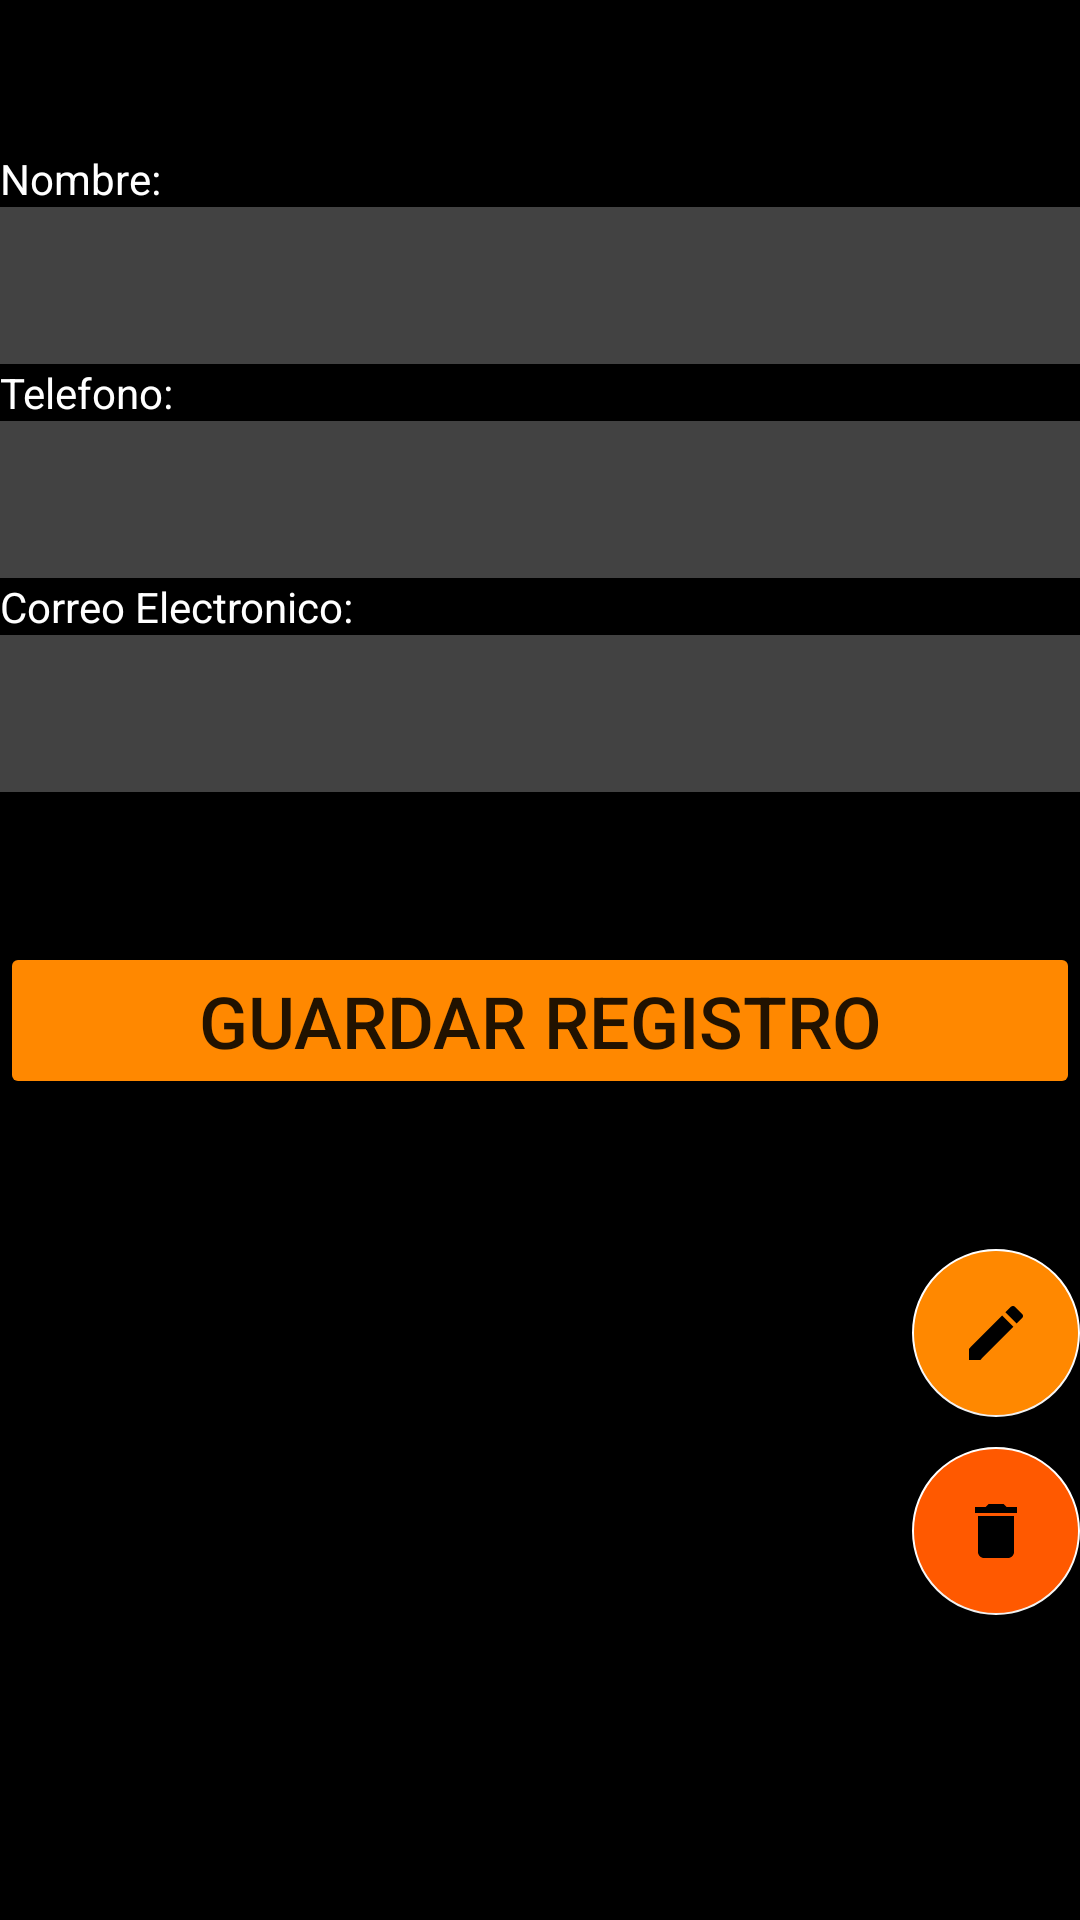

Produce the Android XML layout that renders to this screen, including the resource entries it uses.
<!-- AndroidManifest.xml: application theme Theme.AgendaMVP -->
<!-- res/layout/activity_ver.xml -->
<?xml version="1.0" encoding="utf-8"?>
<LinearLayout xmlns:android="http://schemas.android.com/apk/res/android"
    xmlns:app="http://schemas.android.com/apk/res-auto"
    xmlns:tools="http://schemas.android.com/tools"
    android:layout_width="match_parent"
    android:layout_height="match_parent"
    android:background="@color/black"
    android:orientation="vertical"
    tools:context=".VerActivity">


    <TextView
        android:id="@+id/text_nombre_ver"
        android:layout_width="match_parent"
        android:layout_height="wrap_content"
        android:layout_marginTop="50dp"
        android:text="Nombre: "
        android:textColor="@color/white"
        android:textColorHint="@color/white" />

    <EditText
        android:id="@+id/edit_nombre_ver"
        android:layout_width="match_parent"
        android:layout_height="wrap_content"
        android:background="@color/cardview_dark_background"
        android:backgroundTint="@color/cardview_dark_background"
        android:ems="10"
        android:inputType="textPersonName"
        android:labelFor="@+id/viewNombre"
        android:paddingLeft="10dp"
        android:paddingTop="10dp"
        android:paddingBottom="10dp"
        android:textColor="@color/white"
        android:textColorHint="@color/white"
        android:textSize="24sp" />

    <TextView
        android:id="@+id/text_telefono"
        android:layout_width="match_parent"
        android:layout_height="wrap_content"
        android:text="Telefono: "
        android:textColor="@color/white"
        android:textColorHint="@color/white" />

    <EditText
        android:id="@+id/edit_telefono"
        android:layout_width="match_parent"
        android:layout_height="wrap_content"
        android:background="@color/cardview_dark_background"
        android:backgroundTint="@color/cardview_dark_background"
        android:ems="10"
        android:inputType="phone"
        android:labelFor="@+id/txtTelefono"
        android:paddingLeft="10dp"
        android:paddingTop="10dp"
        android:paddingBottom="10dp"
        android:textColor="@color/white"
        android:textColorHint="@color/white"
        android:textSize="24sp" />

    <TextView
        android:id="@+id/text_correo_ver"
        android:layout_width="match_parent"
        android:layout_height="wrap_content"
        android:text="Correo Electronico: "
        android:textColor="@color/white"
        android:textColorHint="@color/white" />

    <EditText
        android:id="@+id/edit_correo_ver"
        android:layout_width="match_parent"
        android:layout_height="wrap_content"
        android:background="@color/cardview_dark_background"
        android:backgroundTint="@color/cardview_dark_background"
        android:ems="10"
        android:inputType="textEmailAddress"
        android:labelFor="@+id/viewCoreo"
        android:paddingLeft="10dp"
        android:paddingTop="10dp"
        android:paddingBottom="10dp"
        android:textColor="@color/white"
        android:textColorHint="@color/white"
        android:textSize="24sp" />

    <Button
        android:id="@+id/btn_guardar_ver"
        android:layout_width="match_parent"
        android:layout_height="wrap_content"
        android:layout_marginTop="50dp"
        android:backgroundTint="#FF8800"
        android:text="GUARDAR REGISTRO"
        android:textSize="24sp" />

    <com.google.android.material.floatingactionbutton.FloatingActionButton
        android:id="@+id/fabEditar"
        android:layout_width="match_parent"
        android:layout_height="wrap_content"
        android:layout_gravity="bottom|end"
        android:layout_marginTop="50dp"
        android:backgroundTint="#FF8800"
        android:src="@drawable/ic_baseline_mode_edit_24"
        android:clickable="true"
        app:backgroundTint="@color/white"
        app:rippleColor="@color/black" />

    <com.google.android.material.floatingactionbutton.FloatingActionButton
        android:id="@+id/fabEliminar"
        android:layout_width="match_parent"
        android:layout_height="wrap_content"
        android:layout_gravity="bottom|end"
        android:layout_marginTop="10dp"
        android:backgroundTint="#FF5900"
        android:clickable="true"
        android:src="@drawable/ic_baseline_delete_24"
        app:backgroundTint="@color/white"
        app:rippleColor="@color/black" />
</LinearLayout>
<!-- resources referenced by this layout -->
<resources>
  <!-- drawable ic_baseline_delete_24 (drawable) -->
  <vector android:height="24dp" android:tint="#074DE3"
      android:viewportHeight="24" android:viewportWidth="24"
      android:width="24dp" xmlns:android="http://schemas.android.com/apk/res/android">
      <path android:fillColor="@android:color/white" android:pathData="M6,19c0,1.1 0.9,2 2,2h8c1.1,0 2,-0.9 2,-2V7H6v12zM19,4h-3.5l-1,-1h-5l-1,1H5v2h14V4z"/>
  </vector>
  <!-- drawable ic_baseline_mode_edit_24 (drawable) -->
  <vector android:height="24dp" android:tint="#074DE3"
      android:viewportHeight="24" android:viewportWidth="24"
      android:width="24dp" xmlns:android="http://schemas.android.com/apk/res/android">
      <path android:fillColor="@android:color/white" android:pathData="M3,17.25V21h3.75L17.81,9.94l-3.75,-3.75L3,17.25zM20.71,7.04c0.39,-0.39 0.39,-1.02 0,-1.41l-2.34,-2.34c-0.39,-0.39 -1.02,-0.39 -1.41,0l-1.83,1.83 3.75,3.75 1.83,-1.83z"/>
  </vector>
  <style name="Theme.AgendaMVP" parent="Theme.MaterialComponents.DayNight.NoActionBar">
          
          <item name="colorPrimary">@color/purple_500</item>
          <item name="colorPrimaryVariant">@color/purple_700</item>
          <item name="colorOnPrimary">@color/white</item>
          
          <item name="colorSecondary">@color/teal_200</item>
          <item name="colorSecondaryVariant">@color/teal_700</item>
          <item name="colorOnSecondary">@color/black</item>
          
          <item name="android:statusBarColor" tools:targetApi="l">?attr/colorPrimaryVariant</item>
          
      </style>
  <!-- not gathered from this repository: default colours our renderer supplied (Android Studio template values) -->
  <color name="purple_500">#FF6200EE</color>
  <color name="purple_700">#FF3700B3</color>
  <color name="teal_200">#FF03DAC5</color>
  <color name="teal_700">#FF018786</color>
  <color name="black">#FF000000</color>
  <color name="white">#FFFFFFFF</color>
</resources>
